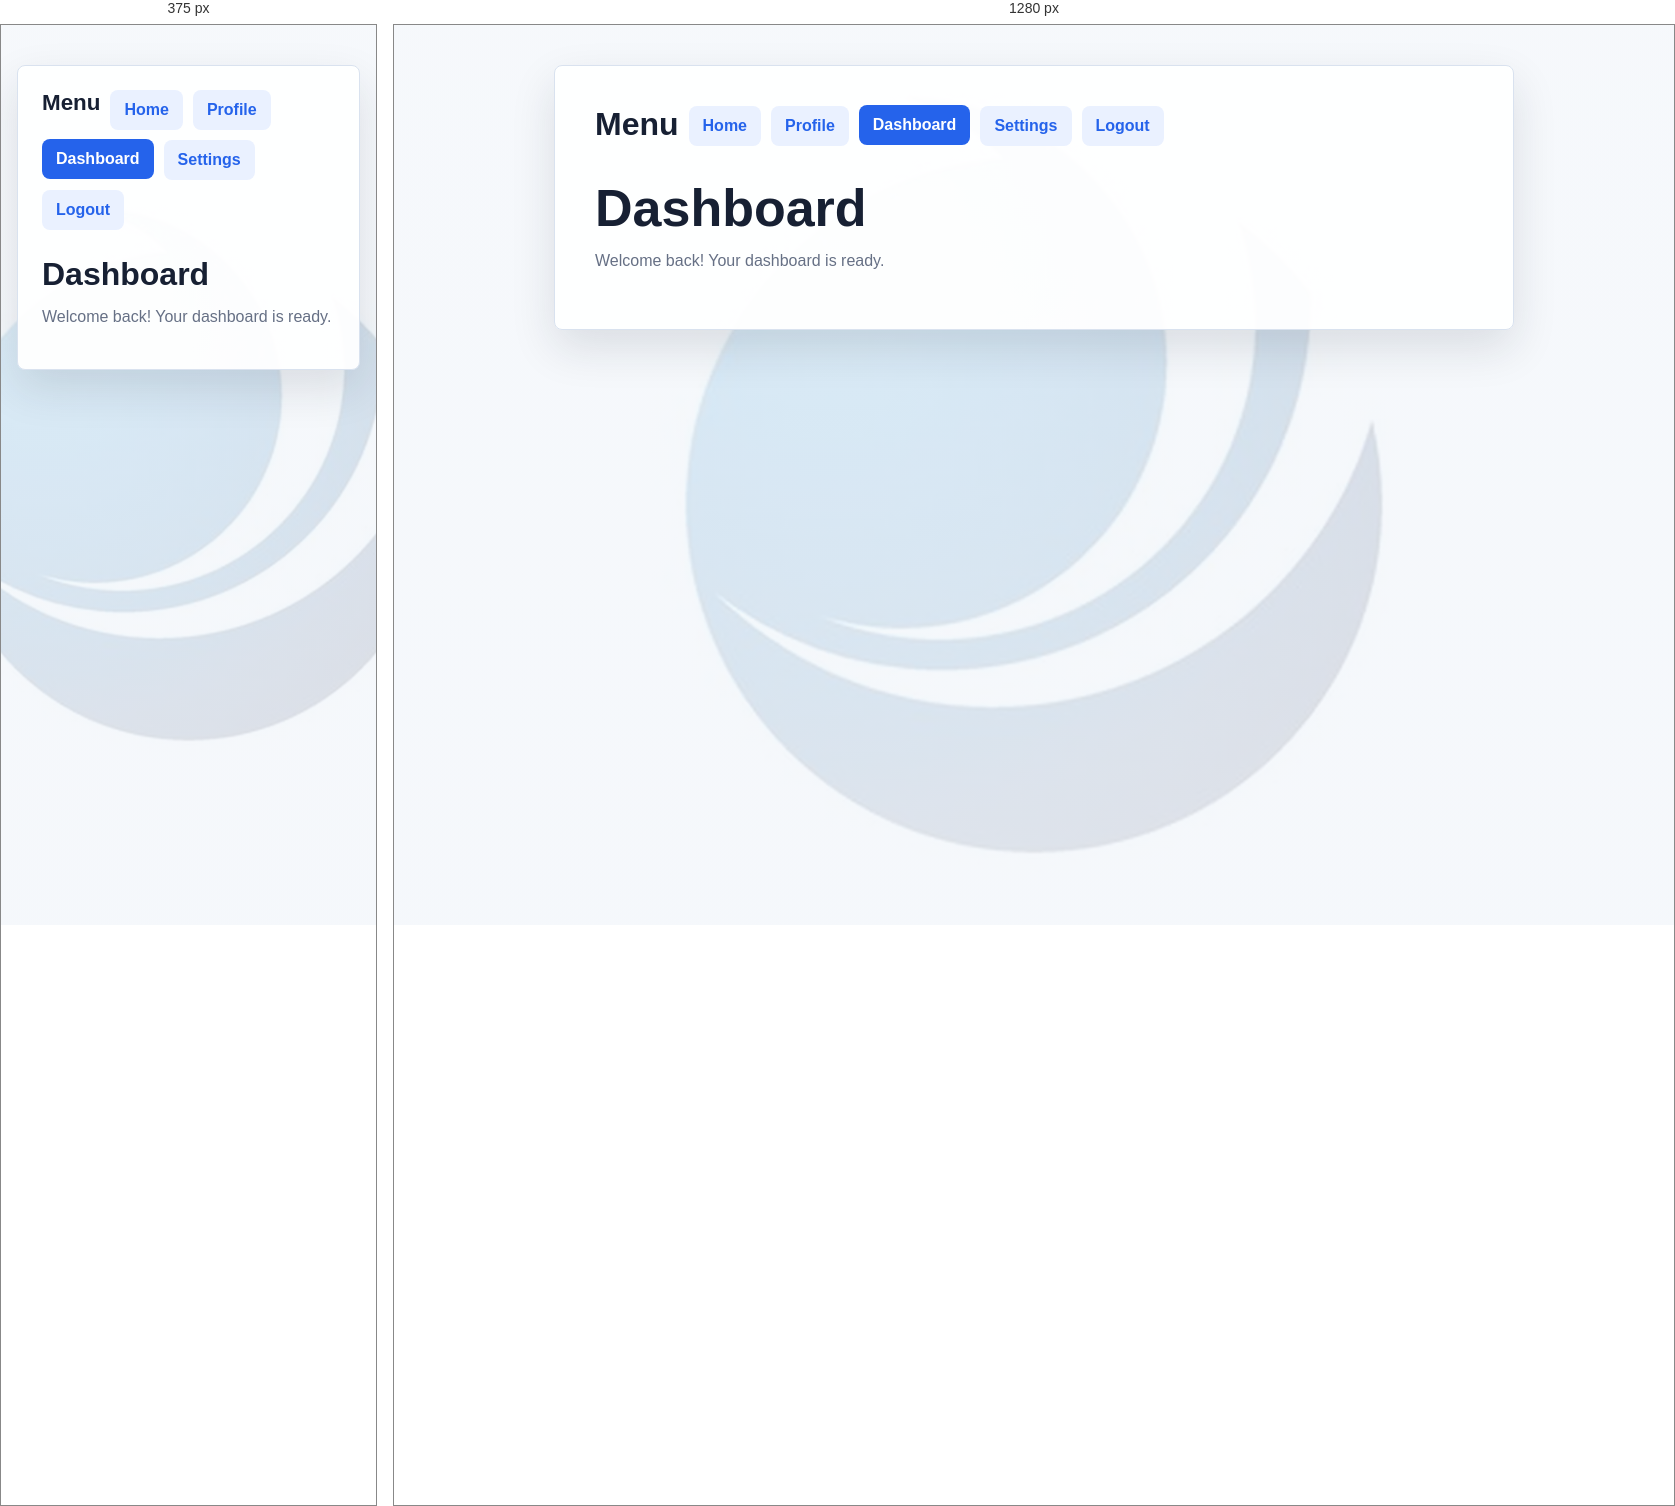
Rendered at 375 px and 1280 px, left to right.

<!-- file: dashboard.html -->
<!DOCTYPE html>
<html lang="en">
<head>
    <meta charset="UTF-8">
    <meta name="viewport" content="width=device-width, initial-scale=1.0">
    <title>Dashboard</title>
    <link rel="stylesheet" href="style.css">
</head>
<body>
    <main class="app-shell">
        <section class="top-card">
            <h1>Dashboard</h1>
            <p id="welcome-message">Welcome back! Your dashboard is ready.</p>

           
            <ul class="nav-list">
                <h2>Menu</h2>
                <li><a href="homepage.html">Home</a></li>
                <li><a href="profile.html">Profile</a></li>
                <li><a class="active" href="dashboard.html">Dashboard</a></li>
                <li><a href="settings.html">Settings</a></li>
                <li><a href="logout.html">Logout</a></li>
            </ul>
        </section>
    </main>
</body>
</html>


/* @media block from style.css */
@media (max-width: 560px) {
    .profile-row {
        display: grid;
        gap: 4px;
    }

    .profile-row span:last-child {
        text-align: left;
    }
}